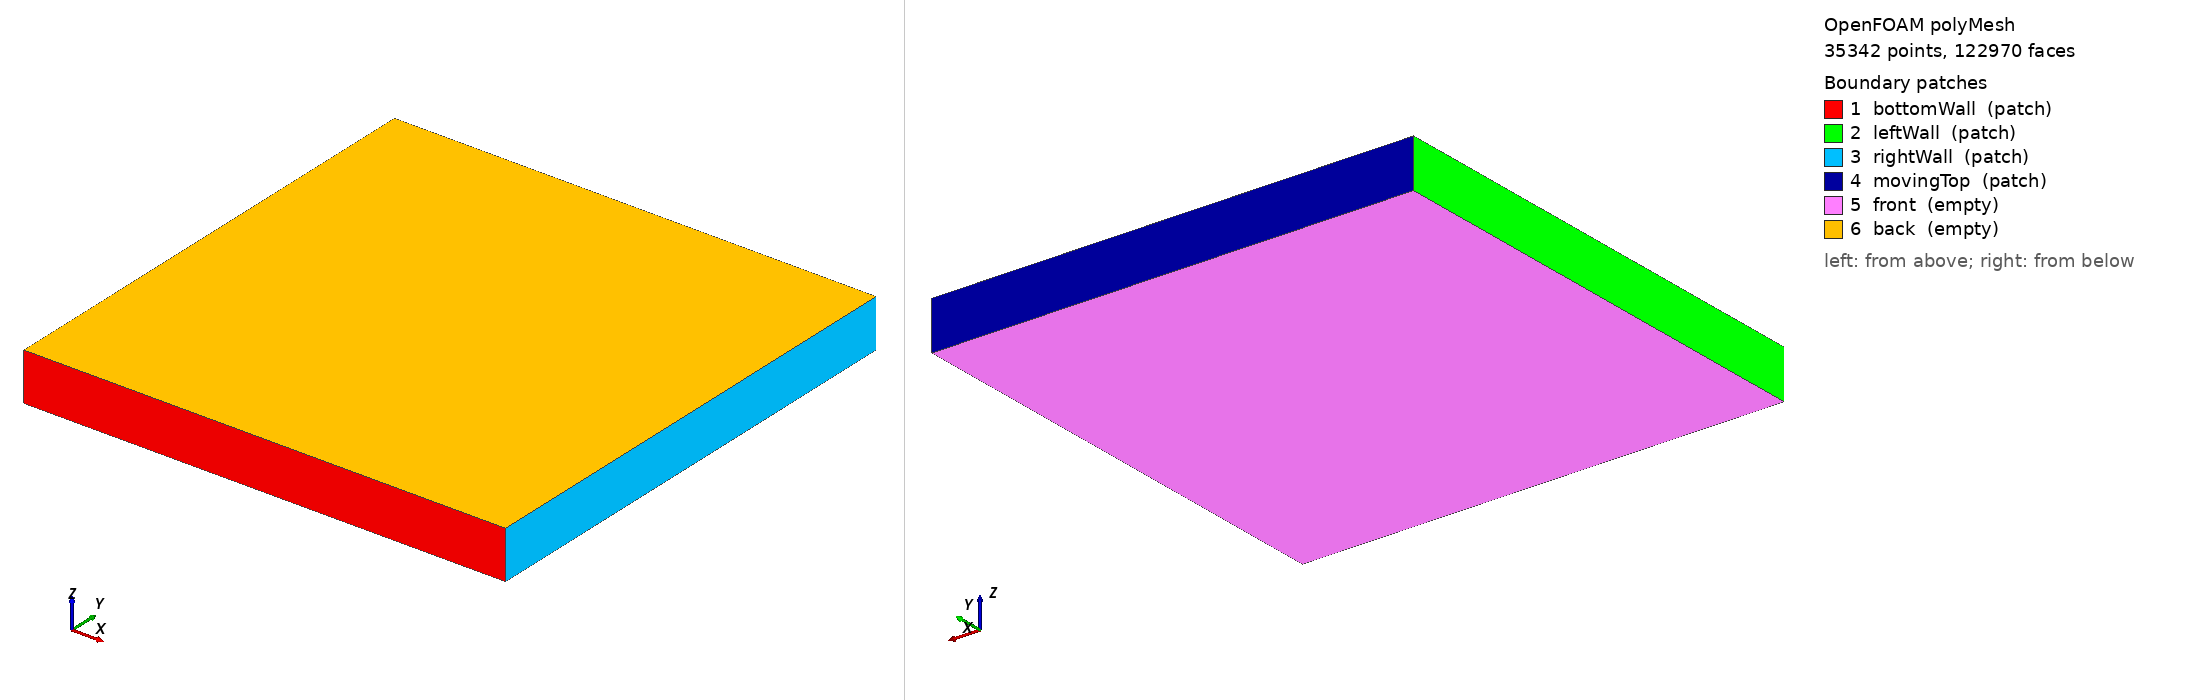

OpenFOAM case: the committed polyMesh, 35342 points, 122970 faces. Boundary patches (legend numbers): 1 bottomWall (patch), 2 leftWall (patch), 3 rightWall (patch), 4 movingTop (patch), 5 front (empty), 6 back (empty). Left view from above one corner, right view from below the opposite corner. Boundary conditions: 0 field file(s) under 0/; 0 of 6 drawn patches have an entry in a shipped field file.

=== constant/polyMesh/boundary ===
/*--------------------------------*- C++ -*----------------------------------*\
  =========                 |
  \\      /  F ield         | OpenFOAM: The Open Source CFD Toolbox
   \\    /   O peration     | Website:  https://openfoam.org
    \\  /    A nd           | Version:  14
     \\/     M anipulation  |
\*---------------------------------------------------------------------------*/
FoamFile
{
    format      ascii;
    class       polyBoundaryMesh;
    location    "constant/polyMesh";
    object      boundary;
}
// * * * * * * * * * * * * * * * * * * * * * * * * * * * * * * * * * * * * * //

6
(
    bottomWall
    {
        type            patch;
        physicalType    patch;
        nFaces          10;
        startFace       52730;
    }
    leftWall
    {
        type            patch;
        physicalType    patch;
        nFaces          10;
        startFace       52740;
    }
    rightWall
    {
        type            patch;
        physicalType    patch;
        nFaces          10;
        startFace       52750;
    }
    movingTop
    {
        type            patch;
        physicalType    patch;
        nFaces          10;
        startFace       52760;
    }
    front
    {
        type            empty;
        inGroups        List<word> 1(empty);
        nFaces          35100;
        startFace       52770;
    }
    back
    {
        type            empty;
        inGroups        List<word> 1(empty);
        nFaces          35100;
        startFace       87870;
    }
)

// ************************************************************************* //


=== system/controlDict ===
/*--------------------------------*- C++ -*----------------------------------*  =========                 |
  \      /  F ield         | OpenFOAM: The Open Source CFD Toolbox
   \    /    O  peration     |
    \  /    A nd           |
     \/     M anipulation  |
\*---------------------------------------------------------------------------*/
FoamFile
{
    format      ascii;
    class       dictionary;
    location    "system";
    object      controlDict;
}

application projectionFoamStudent;
startFrom startTime;
startTime 0;
stopAt endTime;
endTime 100;
deltaT 0.00025;
writeControl runTime;
writeInterval 1;
purgeWrite 0;
writeFormat ascii;
writePrecision 12;
timePrecision 12;
writeCompression off;
runTimeModifiable no;
maxCo 0.2;

// 稳态控制：
//     max |Uⁿ - Uⁿ⁻¹| <= steadyVelocityTol
//     max |div(Uⁿ)|   <= steadyMassTol
// 两个条件连续满足 requiredSteadySteps 次，且至少推进
// minimumSteadySteps 个时间步后，求解器才提前结束。
steadyStateControl true;
steadyVelocityTol 1e-06;
steadyMassTol 1e-08;
minimumSteadySteps 1000;
requiredSteadySteps 20;


Also in the case, not shown: constant/polyMesh/faces (numeric list); constant/polyMesh/neighbour (numeric list); constant/polyMesh/owner (numeric list); constant/polyMesh/points (numeric list).
